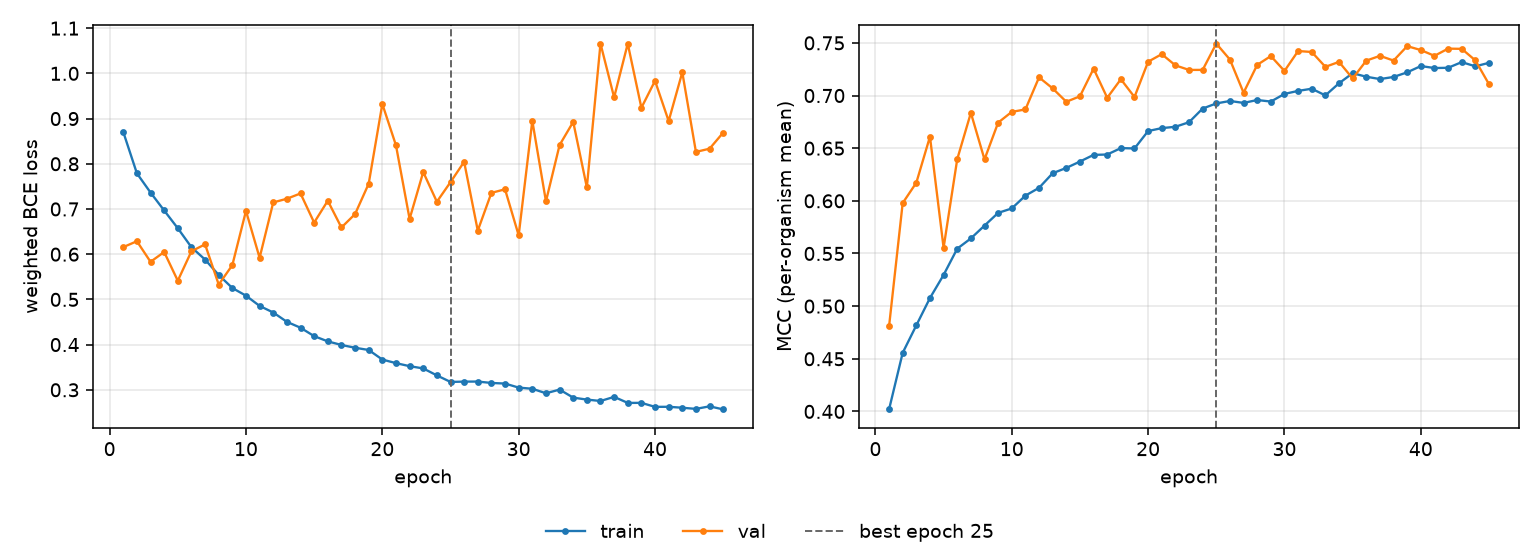

Source data for this figure (header and first rows):
epoch, tr_loss, vl_loss, tr_mcc, vl_mcc, is_best
1, 0.8704, 0.6156, 0.4019, 0.4808, False
2, 0.7789, 0.6287, 0.4557, 0.5979, False
3, 0.7364, 0.5831, 0.4817, 0.6172, False
4, 0.6967, 0.6048, 0.5077, 0.6609, False
5, 0.6574, 0.5413, 0.5296, 0.5554, False
6, 0.6154, 0.6065, 0.5546, 0.6395, False
7, 0.5881, 0.6218, 0.5643, 0.6835, False
8, 0.554, 0.5328, 0.5765, 0.6393, False
9, 0.5251, 0.5758, 0.5886, 0.6743, False
10, 0.5082, 0.6957, 0.5928, 0.6845, False
11, 0.4855, 0.5921, 0.6049, 0.6868, False
12, 0.471, 0.7145, 0.6123, 0.7173, False
13, 0.4504, 0.7227, 0.6262, 0.7068, False
14, 0.4373, 0.7344, 0.6313, 0.6941, False
15, 0.4187, 0.6699, 0.6373, 0.6993, False
16, 0.4071, 0.7182, 0.6436, 0.7255, False
17, 0.3992, 0.6591, 0.644, 0.6979, False
18, 0.393, 0.6887, 0.6501, 0.7155, False
19, 0.3881, 0.7559, 0.6497, 0.6986, False
20, 0.3669, 0.9323, 0.6663, 0.7321, False
21, 0.359, 0.8409, 0.6691, 0.7393, False
22, 0.3523, 0.678, 0.6703, 0.7287, False
23, 0.3473, 0.7817, 0.6747, 0.7243, False
24, 0.3319, 0.716, 0.6876, 0.7244, False
25, 0.3174, 0.7594, 0.6925, 0.7493, True
26, 0.3181, 0.8044, 0.6948, 0.7341, False
27, 0.3182, 0.6521, 0.693, 0.7027, False
28, 0.3151, 0.7357, 0.6957, 0.7291, False
29, 0.3138, 0.7436, 0.6943, 0.7375, False
30, 0.3048, 0.6416, 0.7015, 0.7233, False
31, 0.3023, 0.8951, 0.7044, 0.7423, False
32, 0.2923, 0.7169, 0.7065, 0.7414, False
33, 0.3005, 0.8415, 0.7001, 0.7272, False
34, 0.2826, 0.8927, 0.7116, 0.732, False
35, 0.2783, 0.7479, 0.7212, 0.7162, False
36, 0.2752, 1.066, 0.7179, 0.7331, False
37, 0.2843, 0.9469, 0.7156, 0.7377, False
38, 0.271, 1.066, 0.7176, 0.7332, False
39, 0.2711, 0.9239, 0.722, 0.7469, False
40, 0.2623, 0.9836, 0.728, 0.7432, False
41, 0.2624, 0.8946, 0.7261, 0.7377, False
42, 0.2603, 1.002, 0.7263, 0.7445, False
43, 0.2577, 0.8263, 0.7317, 0.7443, False
44, 0.2634, 0.8334, 0.7277, 0.7334, False
45, 0.2566, 0.869, 0.7311, 0.7107, False
